53-way image classification set "Splited" from GitHub (braveJu/LBP); label vocabulary: Kyberge_blanket1, Kyberge_blanket2, Kyberge_canvas1, Kyberge_ceiling1, Kyberge_ceiling2, Kyberge_cushion1, Kyberge_floor1, Kyberge_floor2, Kyberge_grass1, Kyberge_lentils1, Kyberge_linseeds1, Kyberge_oatmeal1, Kyberge_pearlsugar1, Kyberge_rice1, Kyberge_rice2, Kyberge_rug1, Kyberge_sand1, Kyberge_scarf1, Kyberge_scarf2, Kyberge_screen1, Kyberge_seat1, Kyberge_seat2, Kyberge_sesameseeds1, Kyberge_stone1, Kyberge_stone2, Kyberge_stone3, Kyberge_stoneslab1, Kyberge_wall1, UIUC01_bark1, UIUC02_bark2, UIUC03_bark3, UIUC04_wood1, UIUC05_wood2, UIUC06_wood3, UIUC07_water, UIUC08_granite, UIUC09_marble, UIUC10_floor1, UIUC11_floor2, UIUC12_pebbles, UIUC13_wall, UIUC14_brick1, UIUC15_brick2, UIUC16_glass1, UIUC17_glass2, UIUC18_carpet1, UIUC19_carpet2, UIUC20_upholstery, UIUC21_wallpaper, UIUC22_fur, UIUC23_knit, UIUC24_corduroy, UIUC25_plaid.

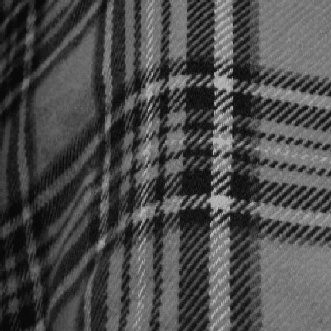
Label: UIUC25_plaid

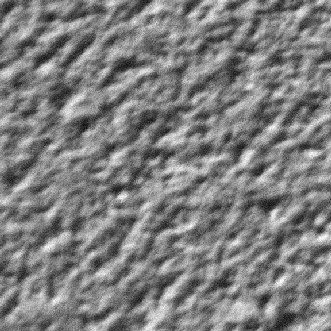
Label: Kyberge_ceiling1

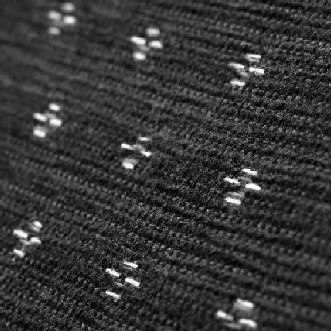
Label: UIUC20_upholstery

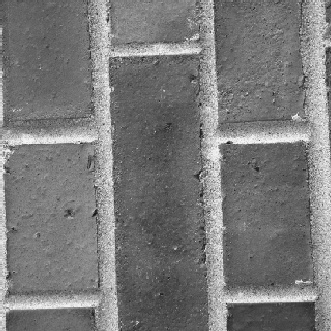
Label: UIUC15_brick2

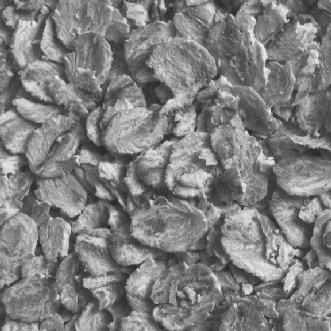
Label: Kyberge_oatmeal1

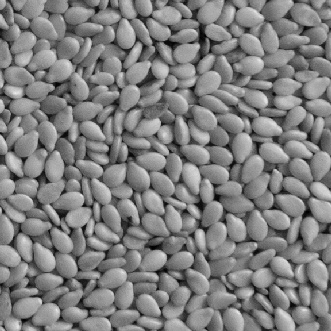
Label: Kyberge_sesameseeds1
